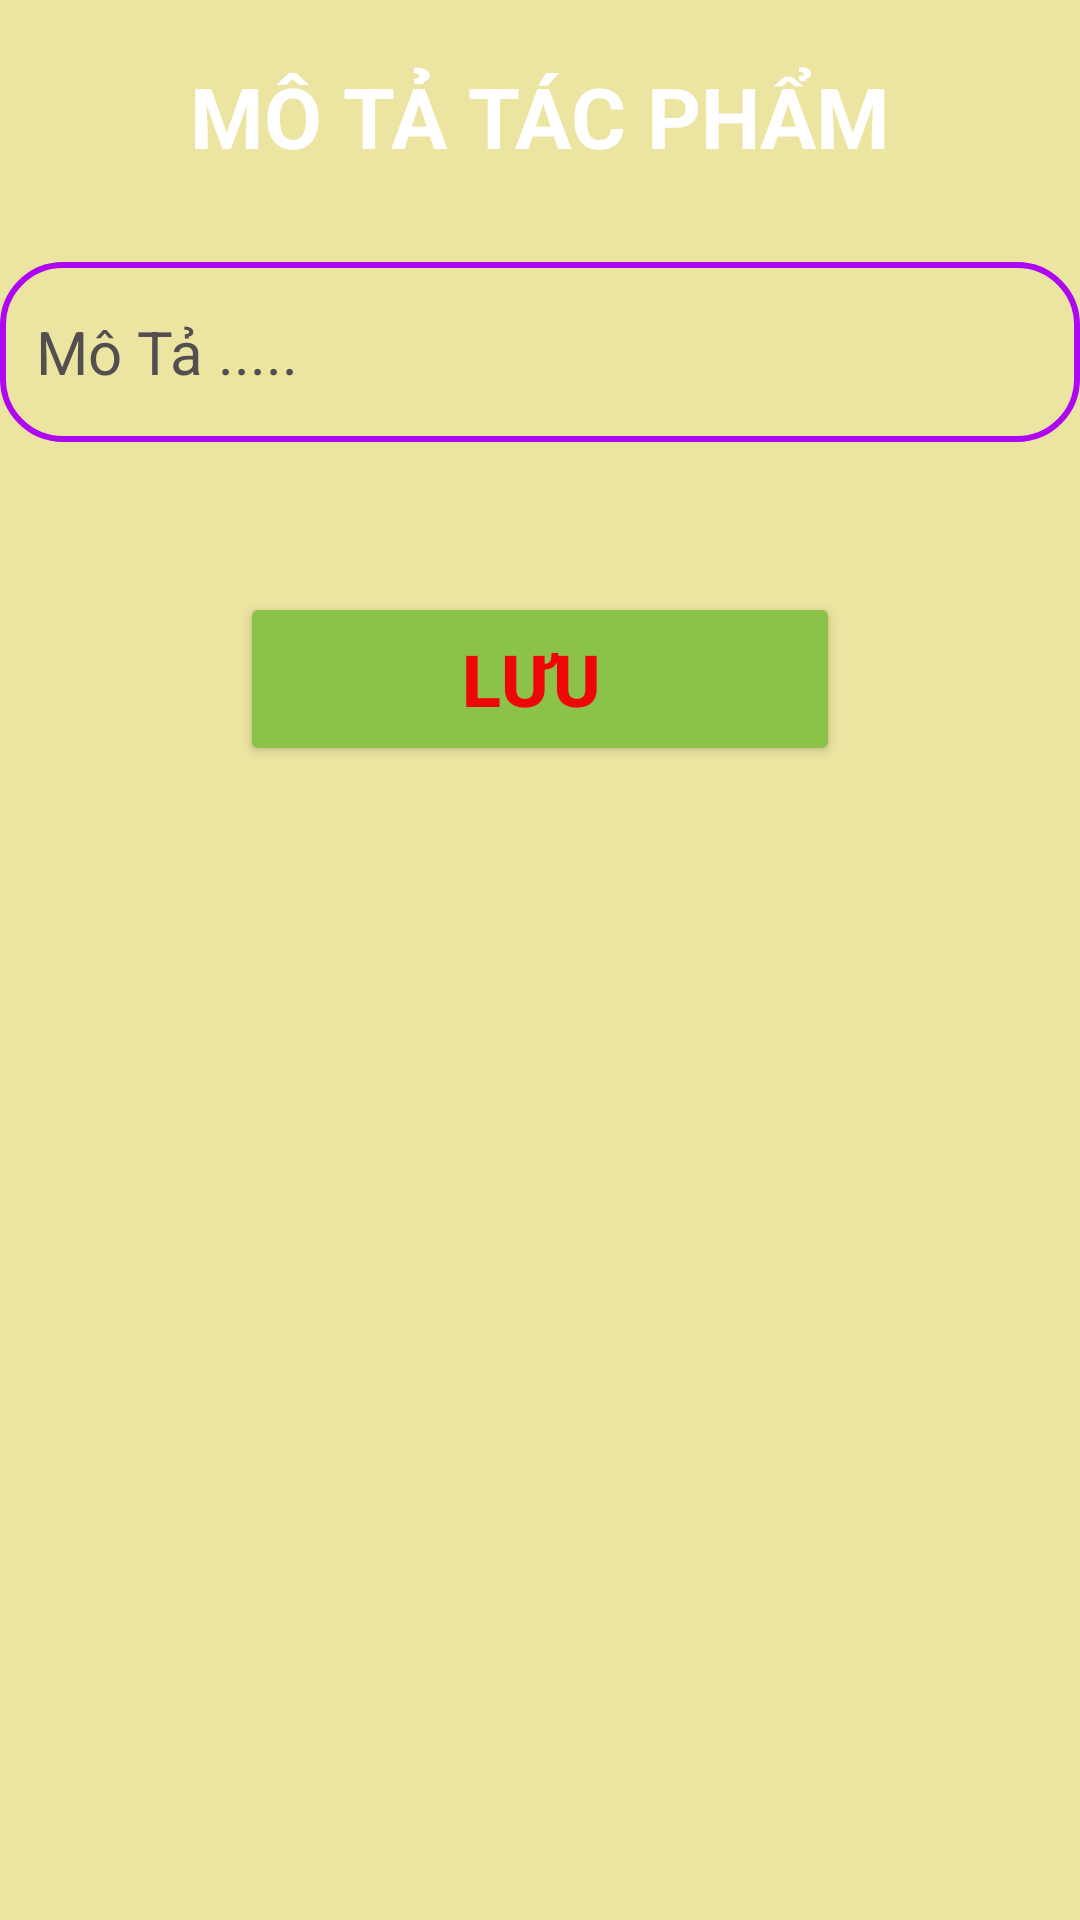

Produce the Android XML layout that renders to this screen, including the resource entries it uses.
<!-- AndroidManifest.xml: application theme Theme.TH_BaiKtra3 -->
<!-- res/layout/activity_detail.xml -->
<?xml version="1.0" encoding="utf-8"?>
<LinearLayout xmlns:android="http://schemas.android.com/apk/res/android"
    xmlns:app="http://schemas.android.com/apk/res-auto"
    xmlns:tools="http://schemas.android.com/tools"
    android:layout_width="match_parent"
    android:orientation="vertical"
    android:background="#ECE4A1"
    android:layout_height="match_parent"
    tools:context=".Detail">
    <TextView
        android:text="MÔ TẢ TÁC PHẨM"
        android:gravity="center"
        android:textStyle="bold"
        android:textSize="28dp"
        android:textColor="@color/white"
        android:layout_marginTop="20dp"
        android:layout_width="match_parent"
        android:layout_height="wrap_content"/>
            <EditText
                android:background="@drawable/edittext"
                android:hint="Mô Tả ....."
                android:textColorHint="#534F4F"
                android:textSize="20dp"
                android:id="@+id/txtnhapvidu"
                android:textColor="#534F4F"

                android:layout_marginTop="30dp"
                android:layout_width="match_parent"
                android:layout_gravity="center"
                android:paddingLeft="12dp"
                android:layout_height="60dp">
            </EditText>

        <androidx.appcompat.widget.AppCompatButton
            android:layout_width="200dp"
            android:layout_height="58dp"
            android:layout_gravity="center"
            android:textColor="#EF0707"
            android:text="LƯU "
            android:textSize="24dp"
            android:textStyle="bold"
            android:layout_marginTop="50dp"
            android:backgroundTint="#8BC34A"
            android:id="@+id/btnLuu"
            android:onClick="saveData">

        </androidx.appcompat.widget.AppCompatButton>
    <ListView
        android:layout_width="match_parent"
        android:layout_height="match_parent"
        android:id="@+id/listLuu"/>







</LinearLayout>
<!-- resources referenced by this layout -->
<resources>
  <!-- drawable edittext (drawable-v24) -->
  <?xml version="1.0" encoding="utf-8"?>
  <shape xmlns:android="http://schemas.android.com/apk/res/android">
  
      <stroke android:width="2dp"
          android:color="#AD07F4"/>
      <corners android:radius="20dp"/>
  </shape>
  <style name="Theme.TH_BaiKtra3" parent="Theme.MaterialComponents.DayNight.DarkActionBar">
          
          <item name="colorPrimary">@color/purple_500</item>
          <item name="colorPrimaryVariant">@color/purple_700</item>
          <item name="colorOnPrimary">@color/white</item>
          
          <item name="colorSecondary">@color/teal_200</item>
          <item name="colorSecondaryVariant">@color/teal_700</item>
          <item name="colorOnSecondary">@color/black</item>
          
          <item name="android:statusBarColor" tools:targetApi="l">?attr/colorPrimaryVariant</item>
          
      </style>
  <!-- not gathered from this repository: default colours our renderer supplied (Android Studio template values) -->
  <color name="purple_500">#FF6200EE</color>
  <color name="purple_700">#FF3700B3</color>
  <color name="teal_200">#FF03DAC5</color>
  <color name="teal_700">#FF018786</color>
  <color name="black">#FF000000</color>
  <color name="white">#FFFFFFFF</color>
</resources>
